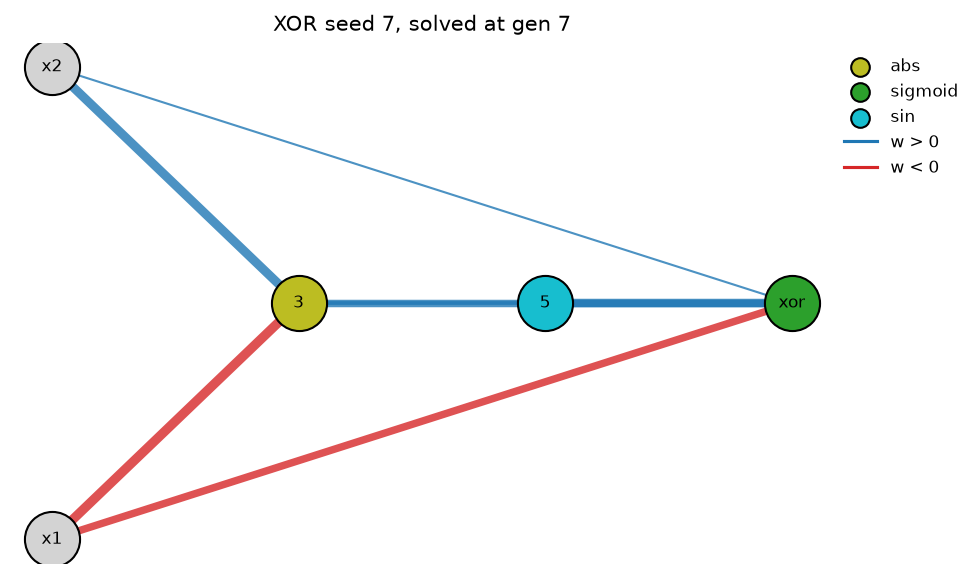

The table this chart was drawn from, first rows:
gen, best, champ, mean, n_species, threshold, mean_hidden, mean_enabled_conns, champ_hidden, champ_enabled_conns, act_tanh, act_sigmoid, act_sin, act_gauss, act_relu, act_abs
0, 4.912, 4.912, 3.979, 1, 3.0, 0.0, 2.0, 0, 2, 0, 0, 0, 0, 0, 0
1, 5.062, 5.062, 4.075, 1, 2.9, 0.07333, 2.067, 0, 2, 11, 0, 0, 0, 0, 0
2, 5.126, 5.126, 4.233, 1, 2.8, 0.1133, 2.12, 0, 2, 16, 0, 0, 0, 0, 1
3, 5.505, 5.505, 4.461, 2, 2.7, 0.1533, 2.193, 0, 2, 19, 0, 0, 0, 0, 4
4, 6.55, 6.55, 4.839, 2, 2.6, 1.233, 4.453, 2, 6, 92, 0, 2, 3, 0, 88
5, 8.224, 8.224, 5.051, 2, 2.5, 1.187, 4.433, 2, 6, 85, 0, 11, 5, 1, 76
6, 8.224, 8.224, 5.136, 2, 2.4, 1.1, 4.28, 2, 6, 81, 0, 9, 1, 0, 74
7, 14.35, 14.35, 5.453, 2, 2.3, 1.12, 4.267, 2, 7, 76, 0, 19, 0, 0, 73
